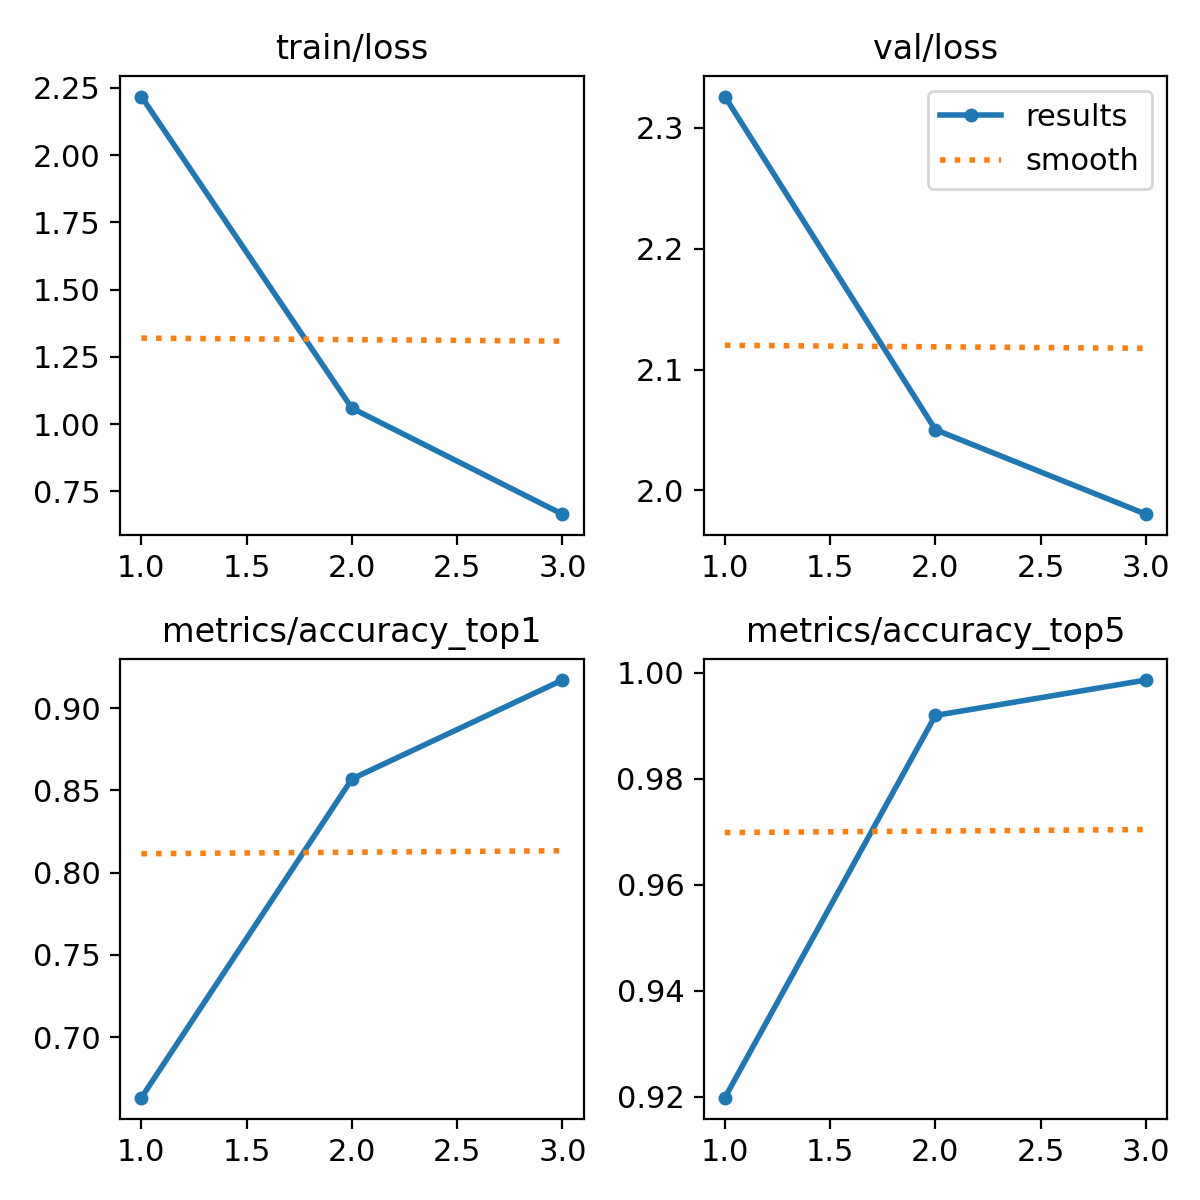

The data file committed next to this chart (first rows):
epoch, train/loss, metrics/accuracy_top1, metrics/accuracy_top5, val/loss, lr/pg0, lr/pg1, lr/pg2
1, 2.218, 0.6631, 0.9198, 2.326, 0.0002373, 0.0002373, 0.0002373
2, 1.059, 0.8569, 0.992, 2.05, 0.0003184, 0.0003184, 0.0003184
3, 0.6647, 0.9171, 0.9987, 1.98, 0.0002425, 0.0002425, 0.0002425
